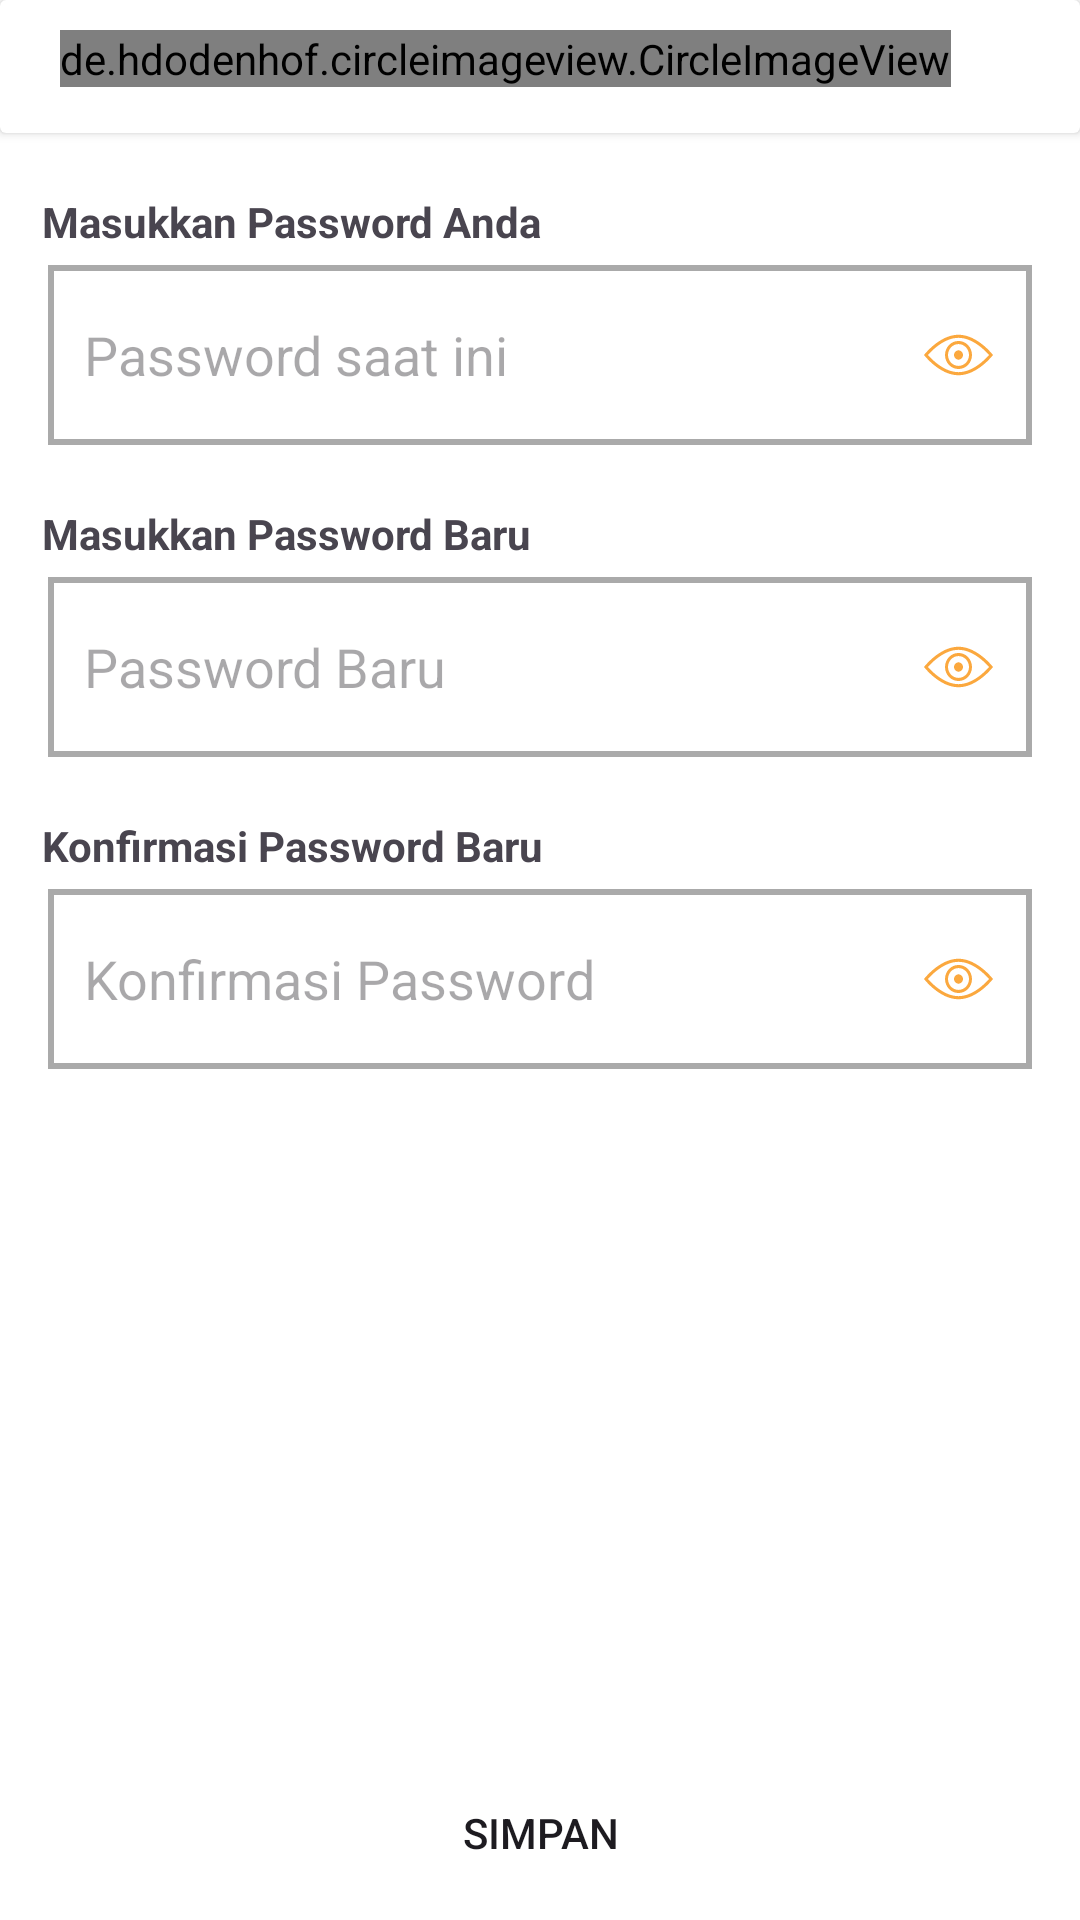

Android layout source for this screen:
<!-- AndroidManifest.xml: application theme Theme.GO4Driver -->
<!-- res/layout/activity_update_password.xml -->
<?xml version="1.0" encoding="utf-8"?>
<layout
    xmlns:android="http://schemas.android.com/apk/res/android"
    xmlns:app="http://schemas.android.com/apk/res-auto"
    xmlns:tools="http://schemas.android.com/tools">
    <data>

    </data>
    <RelativeLayout
        android:layout_width="match_parent"
        android:layout_height="match_parent"
        tools:context=".ui.activity.UpdatePasswordActivity">

        <include
            android:id="@+id/app_bar"
            layout="@layout/custom_app_bar"
            android:layout_width="match_parent"
            android:layout_height="wrap_content"
            android:layout_alignParentTop="true" />

        <ScrollView
            android:layout_width="match_parent"
            android:layout_height="wrap_content"
            android:layout_below="@+id/app_bar"
            android:layout_marginBottom="50dp">

            <LinearLayout
                android:layout_width="match_parent"
                android:layout_height="match_parent"
                android:orientation="vertical"
                android:paddingBottom="40dp">

                <TextView
                    android:layout_width="match_parent"
                    android:layout_height="wrap_content"
                    android:layout_marginHorizontal="14dp"
                    android:layout_marginTop="20dp"
                    android:text="Masukkan Password Anda"
                    android:textSize="14sp"
                    android:textStyle="bold" />

                <EditText
                    android:id="@+id/edt_current_password"
                    android:layout_width="match_parent"
                    android:layout_height="wrap_content"
                    android:layout_marginStart="16dp"
                    android:layout_marginTop="5dp"
                    android:layout_marginEnd="16dp"
                    android:background="@drawable/bg_edttext"
                    android:hint="Password saat ini"
                    android:inputType="textPassword"
                    android:minHeight="60dp"
                    android:paddingStart="12dp"
                    android:paddingEnd="12dp"
                    android:drawableEnd="@drawable/ic_eye_show"/>

                <TextView
                    android:layout_width="match_parent"
                    android:layout_height="wrap_content"
                    android:layout_marginHorizontal="14dp"
                    android:layout_marginTop="20dp"
                    android:text="Masukkan Password Baru"
                    android:textSize="14sp"
                    android:textStyle="bold" />

                <EditText
                    android:id="@+id/edt_new_password"
                    android:layout_width="match_parent"
                    android:layout_height="wrap_content"
                    android:layout_marginStart="16dp"
                    android:layout_marginTop="5dp"
                    android:layout_marginEnd="16dp"
                    android:background="@drawable/bg_edttext"
                    android:hint="Password Baru"
                    android:inputType="textPassword"
                    android:minHeight="60dp"
                    android:paddingStart="12dp"
                    android:paddingEnd="12dp"
                    android:drawableEnd="@drawable/ic_eye_show"/>

                <TextView
                    android:layout_width="match_parent"
                    android:layout_height="wrap_content"
                    android:layout_marginHorizontal="14dp"
                    android:layout_marginTop="20dp"
                    android:text="Konfirmasi Password Baru"
                    android:textSize="14sp"
                    android:textStyle="bold" />

                <EditText
                    android:id="@+id/edt_cek_password"
                    android:layout_width="match_parent"
                    android:layout_height="wrap_content"
                    android:layout_marginStart="16dp"
                    android:layout_marginTop="5dp"
                    android:layout_marginEnd="16dp"
                    android:background="@drawable/bg_edttext"
                    android:hint="Konfirmasi Password"
                    android:inputType="textPassword"
                    android:minHeight="60dp"
                    android:paddingStart="12dp"
                    android:paddingEnd="12dp"
                    android:drawableEnd="@drawable/ic_eye_show"/>
            </LinearLayout>
        </ScrollView>
        <Button
            android:id="@+id/btn_simpan"
            android:layout_width="match_parent"
            android:layout_height="wrap_content"
            android:layout_alignParentBottom="true"
            android:layout_gravity="center"
            android:layout_marginBottom="5dp"
            android:layout_marginHorizontal="14dp"
            android:background="@drawable/rounded_button"
            android:backgroundTintMode="@color/primary_color"
            android:text="Simpan" />
    </RelativeLayout>
</layout>
<!-- res/layout/custom_app_bar.xml (included above) -->
<androidx.cardview.widget.CardView
    xmlns:android="http://schemas.android.com/apk/res/android"
    android:layout_width="match_parent"
    android:elevation="5dp"
    android:layout_height="wrap_content">
    <LinearLayout
        android:layout_width="match_parent"
        android:layout_height="wrap_content"
        android:orientation="horizontal"
        android:padding="10dp"
        android:elevation="10dp">

        
        <LinearLayout
            android:layout_width="0dp"
            android:layout_height="wrap_content"
            android:orientation="horizontal"
            android:layout_weight="1">

            <de.hdodenhof.circleimageview.CircleImageView
                android:id="@+id/backButton"
                android:layout_marginStart="10dp"
                android:layout_width="wrap_content"
                android:layout_height="wrap_content"
                android:src="@drawable/back" />

            <TextView
                android:id="@+id/titleTextView"
                android:layout_marginStart="12dp"
                android:layout_width="wrap_content"
                android:layout_height="wrap_content"
                android:layout_gravity="center"
                android:textStyle="bold"
                android:textSize="18sp" />

        </LinearLayout>

    </LinearLayout>
</androidx.cardview.widget.CardView>
<!-- resources referenced by this layout -->
<resources>
  <color name="primary_color">#FBA83E</color>
  <!-- drawable bg_edttext (drawable) -->
  <?xml version="1.0" encoding="utf-8"?>
  <selector xmlns:android="http://schemas.android.com/apk/res/android">
  
      
      <item android:state_enabled="true" android:state_focused="true">
          <shape android:shape="rectangle">
              <solid android:color="@android:color/white" />
              <stroke android:width="2dp" android:color="@color/primary_color" />
          </shape>
      </item>
  
      
      <item android:state_enabled="true">
          <shape android:shape="rectangle">
              <solid android:color="@android:color/white" />
              <stroke android:width="2dp" android:color="@android:color/darker_gray" />
          </shape>
      </item>
  
  </selector>
  <!-- drawable ic_eye_show (drawable) -->
  <vector xmlns:android="http://schemas.android.com/apk/res/android"
      android:width="25dp"
      android:height="26dp"
      android:viewportWidth="25"
      android:viewportHeight="26">
    <path
        android:pathData="M12.5,6.24C6.149,6.24 1,13 1,13C1,13 6.149,19.759 12.5,19.759C18.851,19.759 24,13 24,13C24,13 18.851,6.24 12.5,6.24ZM12.5,18.719C7.835,18.719 3.754,14.617 2.325,12.998C3.751,11.379 7.822,7.28 12.5,7.28C17.165,7.28 21.246,11.382 22.675,13C21.249,14.62 17.178,18.719 12.5,18.719ZM8,13C8,10.415 10.015,8.32 12.5,8.32C13.693,8.32 14.838,8.813 15.682,9.69C16.526,10.568 17,11.758 17,13C17,15.584 14.985,17.679 12.5,17.679C10.015,17.679 8,15.584 8,13ZM12.5,16.639C10.567,16.639 9,15.01 9,13C9,10.989 10.567,9.36 12.5,9.36C14.433,9.36 16,10.989 16,13C15.998,15.009 14.432,16.637 12.5,16.639ZM12.5,14.559C13.328,14.559 14,13.861 14,13C14,12.138 13.328,11.439 12.5,11.439C11.672,11.439 11,12.138 11,13C11,13.861 11.672,14.559 12.5,14.559Z"
        android:fillColor="#FBA83E"
        android:fillType="evenOdd"/>
  </vector>
  <!-- drawable rounded_button (drawable) -->
  <?xml version="1.0" encoding="utf-8"?>
  <selector
      xmlns:android="http://schemas.android.com/apk/res/android">
      <item>
          <shape>
              <corners
                  android:radius="10dp" />
              <padding
                  android:left="10dp"
                  android:top="10dp"
                  android:right="10dp"
                  android:bottom="10dp" />
          </shape>
      </item>
  </selector>
  <style name="Theme.GO4Driver" parent="Theme.Material3.Light.NoActionBar">
          
          <item name="colorPrimary">@color/primary_color</item>
          <item name="colorPrimaryVariant">@color/purple_700</item>
          <item name="colorOnPrimary">@color/white</item>
          
          <item name="colorSecondary">@color/teal_200</item>
          <item name="colorSecondaryVariant">@color/teal_700</item>
          <item name="colorOnSecondary">@color/black</item>
          
          <item name="android:statusBarColor" tools:targetApi="l">?attr/colorPrimaryVariant</item>
          
          <item name="android:windowBackground">@android:color/white</item>
      </style>
  <color name="purple_700">#FF3700B3</color>
  <color name="white">#FFFFFFFF</color>
  <color name="teal_200">#FF03DAC5</color>
  <color name="teal_700">#FF018786</color>
  <color name="black">#FF000000</color>
</resources>
